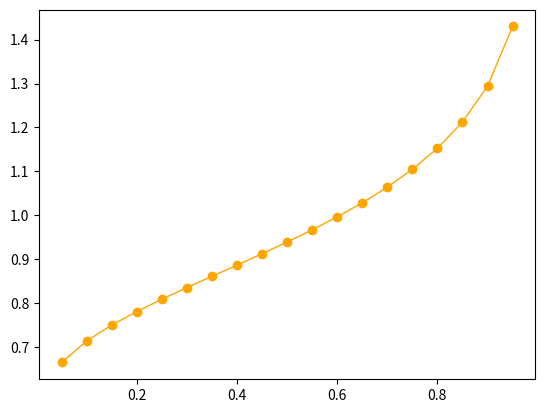

Source code (Python):
import random
import numpy as np
from scipy.special import perm, comb
import matplotlib.pyplot as plt
import matplotlib.pylab as mp
from scipy.signal import savgol_filter
from scipy.interpolate import make_interp_spline

# sigmas = np.arange(0.05, 1, 0.05)
# x = []
# y = []
# n = 100
# p = 1/n
# p_comp = n*p*pow(1-p,n-1)/(1-pow(1-p,n))
# print("p_comp=", p_comp)
# for vars in sigmas:
#     x.append(vars)
#     # print("np.log(1-vars)=",np.log(1-vars))
#     # print("np.log(1-p_comp)=",np.log(1-p_comp))
#     x_comp = np.log(1-vars)/np.log(1-p_comp)
#     y.append(round(x_comp)+1)
# plt.plot(x, y, 'o-', c='orange', label ='SWIB', linewidth=1)
# plt.show()

x = []
y=[]
N = 100
Xis = np.arange(0.05, 1, 0.05)
m_epsilon = 0.005
for xi in Xis:
    x.append(xi)
    x_trans = np.log(1-pow(xi,1/N))/np.log(m_epsilon)
    y.append(x_trans)
    # y.append(round(x_trans)+1)
plt.plot(x, y, 'o-', c='orange', label ='SWIB', linewidth=1)
plt.show()